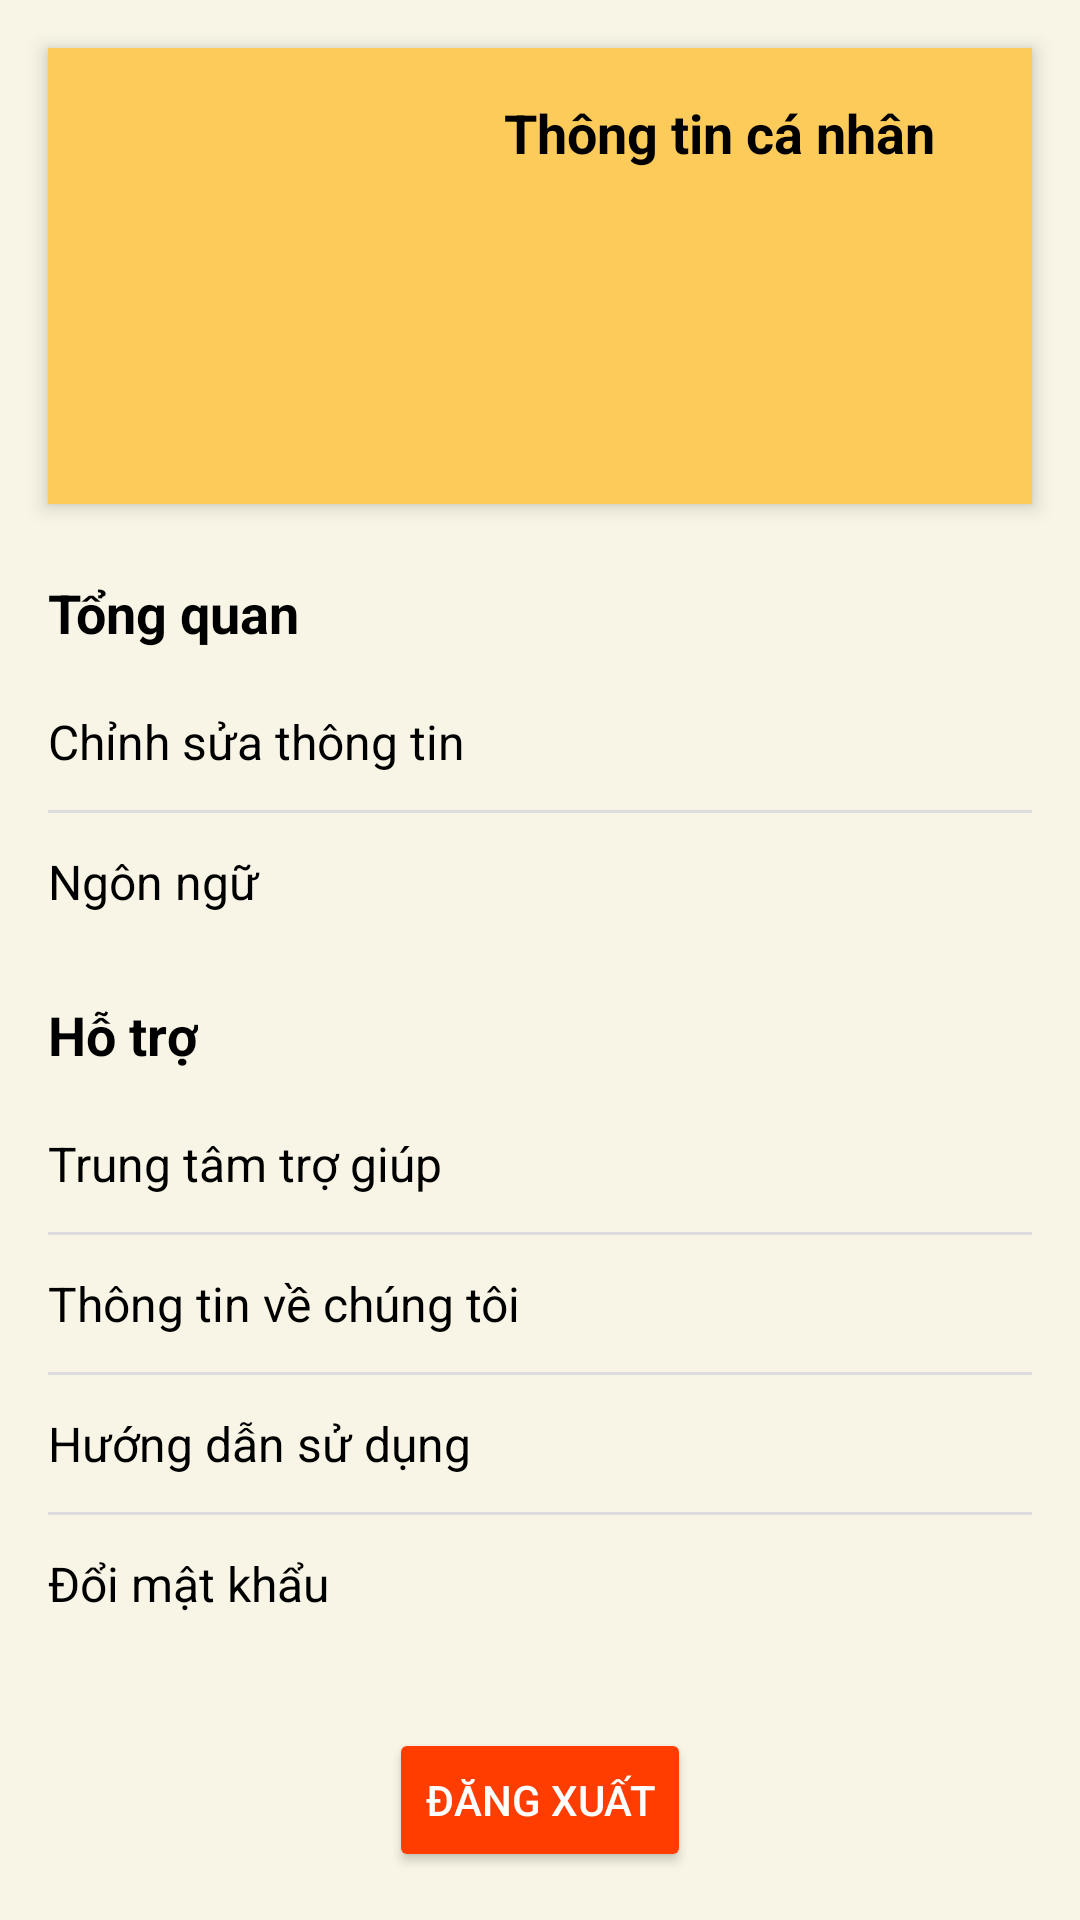

Reconstruct the res/layout file that produces this screen, plus the resources it refers to.
<!-- AndroidManifest.xml: application theme Theme.VocabMate -->
<!-- res/layout/fragment_account.xml -->
<androidx.constraintlayout.widget.ConstraintLayout
    xmlns:android="http://schemas.android.com/apk/res/android"
    xmlns:tools="http://schemas.android.com/tools"
    android:layout_width="match_parent"
    android:layout_height="match_parent"
    tools:context=".AccountFragment">
    <RelativeLayout
        android:layout_width="match_parent"
        android:layout_height="match_parent"
        android:background="#F8F5E6">

        
        <LinearLayout
            android:id="@+id/personalInfoCard"
            android:layout_width="match_parent"
            android:layout_height="wrap_content"
            android:orientation="horizontal"
            android:padding="16dp"
            android:layout_margin="16dp"
            android:background="#FDCB5A"
            android:elevation="4dp">

            
            <ImageView
                android:id="@+id/profile_image"
                android:layout_width="120dp"
                android:layout_height="120dp"
                android:layout_gravity="center"
                android:scaleType="centerCrop"
                android:src="@drawable/girl" />

            
            <LinearLayout
                android:layout_width="0dp"
                android:layout_height="wrap_content"
                android:layout_weight="1"
                android:orientation="vertical"
                android:paddingStart="16dp"
                android:gravity="center_vertical">

                <TextView
                    android:layout_width="wrap_content"
                    android:layout_height="wrap_content"
                    android:text="Thông tin cá nhân"
                    android:textSize="18sp"
                    android:textStyle="bold"
                    android:textColor="#000000"
                    android:layout_marginBottom="8dp"/>

                <TextView
                    android:id="@+id/full_name"
                    android:layout_width="match_parent"
                    android:layout_height="wrap_content"
                    android:textSize="16dp"
                    android:textStyle="bold" />

                <TextView
                    android:id="@+id/address"
                    android:layout_width="match_parent"
                    android:layout_height="wrap_content"
                    android:layout_marginTop="8dp" />

                <TextView
                    android:id="@+id/birthday"
                    android:layout_width="match_parent"
                    android:layout_height="wrap_content"
                    android:layout_marginTop="8dp" />
            </LinearLayout>

        </LinearLayout>

        
        <TextView
            android:id="@+id/overviewText"
            android:layout_width="wrap_content"
            android:layout_height="wrap_content"
            android:text="Tổng quan"
            android:textSize="18sp"
            android:textStyle="bold"
            android:textColor="#000000"
            android:layout_below="@id/personalInfoCard"
            android:layout_marginStart="16dp"
            android:layout_marginTop="8dp"/>

        
        <LinearLayout
            android:id="@+id/settingsOptions"
            android:layout_width="match_parent"
            android:layout_height="wrap_content"
            android:orientation="vertical"
            android:layout_below="@id/overviewText"
            android:layout_marginTop="8dp"
            android:paddingHorizontal="16dp">

            <TextView
                android:id="@+id/editInfo"
                android:layout_width="match_parent"
                android:layout_height="wrap_content"
                android:text="Chỉnh sửa thông tin"
                android:textSize="16sp"
                android:paddingVertical="12dp"
                android:drawablePadding="8dp"
                android:textColor="#000000"/>

            <View
                android:layout_width="match_parent"
                android:layout_height="1dp"
                android:background="#DDDDDD"/>

            <TextView
                android:layout_width="match_parent"
                android:layout_height="wrap_content"
                android:text="Ngôn ngữ"
                android:textSize="16sp"
                android:paddingVertical="12dp"
                android:drawablePadding="8dp"
                android:textColor="#000000"/>

        </LinearLayout>

        
        <TextView
            android:id="@+id/supportText"
            android:layout_width="wrap_content"
            android:layout_height="wrap_content"
            android:text="Hỗ trợ"
            android:textSize="18sp"
            android:textStyle="bold"
            android:textColor="#000000"
            android:layout_below="@id/settingsOptions"
            android:layout_marginStart="16dp"
            android:layout_marginTop="16dp"/>

        
        <LinearLayout
            android:layout_width="match_parent"
            android:layout_height="wrap_content"
            android:orientation="vertical"
            android:layout_below="@id/supportText"
            android:layout_marginTop="8dp"
            android:paddingHorizontal="16dp">

            <TextView
                android:layout_width="match_parent"
                android:layout_height="wrap_content"
                android:text="Trung tâm trợ giúp"
                android:textSize="16sp"
                android:paddingVertical="12dp"
                android:drawablePadding="8dp"
                android:textColor="#000000"/>

            <View
                android:layout_width="match_parent"
                android:layout_height="1dp"
                android:background="#DDDDDD"/>

            <TextView
                android:layout_width="match_parent"
                android:layout_height="wrap_content"
                android:text="Thông tin về chúng tôi"
                android:textSize="16sp"
                android:paddingVertical="12dp"
                android:drawablePadding="8dp"
                android:textColor="#000000"/>

            <View
                android:layout_width="match_parent"
                android:layout_height="1dp"
                android:background="#DDDDDD"/>

            <TextView
                android:layout_width="match_parent"
                android:layout_height="wrap_content"
                android:text="Hướng dẫn sử dụng"
                android:textSize="16sp"
                android:paddingVertical="12dp"
                android:drawablePadding="8dp"
                android:textColor="#000000"/>

            <View
                android:layout_width="match_parent"
                android:layout_height="1dp"
                android:background="#DDDDDD"/>

            <TextView
                android:layout_width="match_parent"
                android:layout_height="wrap_content"
                android:text="Đổi mật khẩu"
                android:textSize="16sp"
                android:paddingVertical="12dp"
                android:drawablePadding="8dp"
                android:textColor="#000000"/>
        </LinearLayout>

        
        <Button
            android:id="@+id/logoutButton"
            android:layout_width="wrap_content"
            android:layout_height="wrap_content"
            android:layout_centerHorizontal="true"
            android:layout_alignParentBottom="true"
            android:text="Đăng xuất"
            android:backgroundTint="#FF3D00"
            android:textColor="#FFFFFF"
            android:paddingVertical="12dp"
            android:layout_marginBottom="16dp"/>
    </RelativeLayout>
</androidx.constraintlayout.widget.ConstraintLayout>
<!-- resources referenced by this layout -->
<resources>
  <style name="Theme.VocabMate" parent="android:Theme.Material.Light.NoActionBar" />
</resources>
